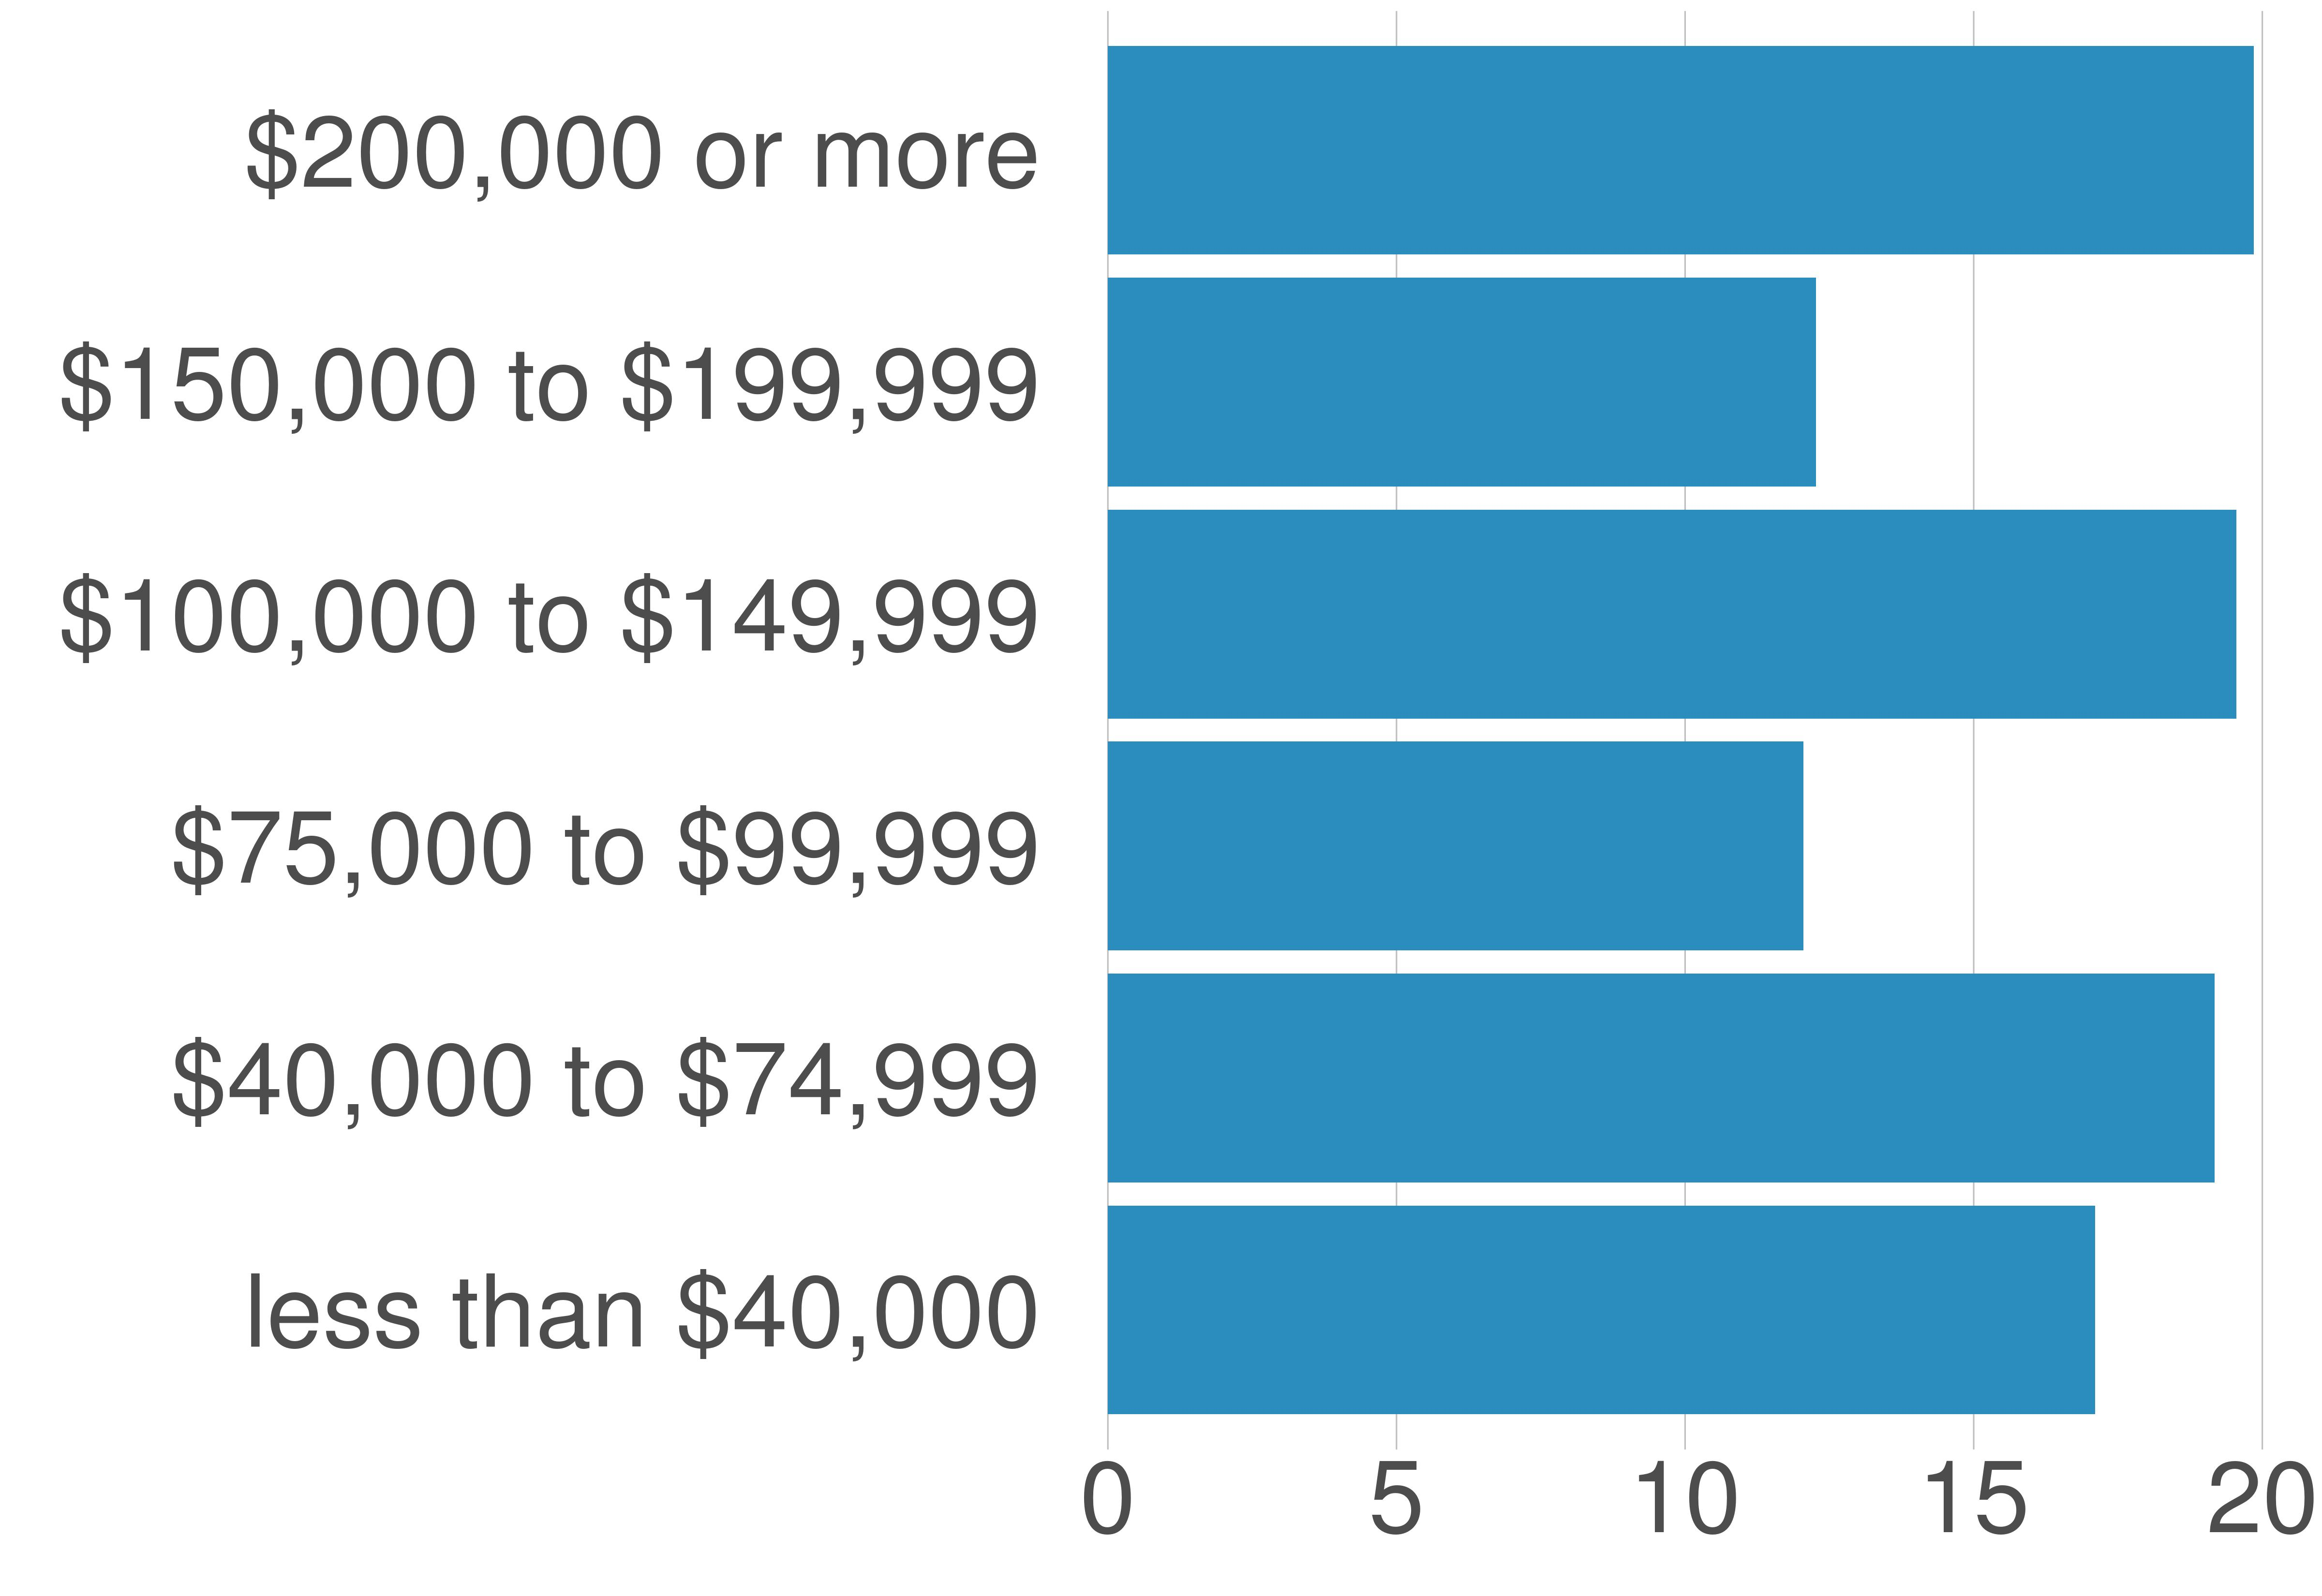

The data file committed next to this chart (first rows):
variable, value, value_prop
less than $40,000, 63145, 17.1
$40,000 to $74,999, 70798, 19.17
$75,000 to $99,999, 44503, 12.05
$100,000 to $149,999, 72204, 19.55
$150,000 to $199,999, 45309, 12.27
$200,000 or more, 73283, 19.85
